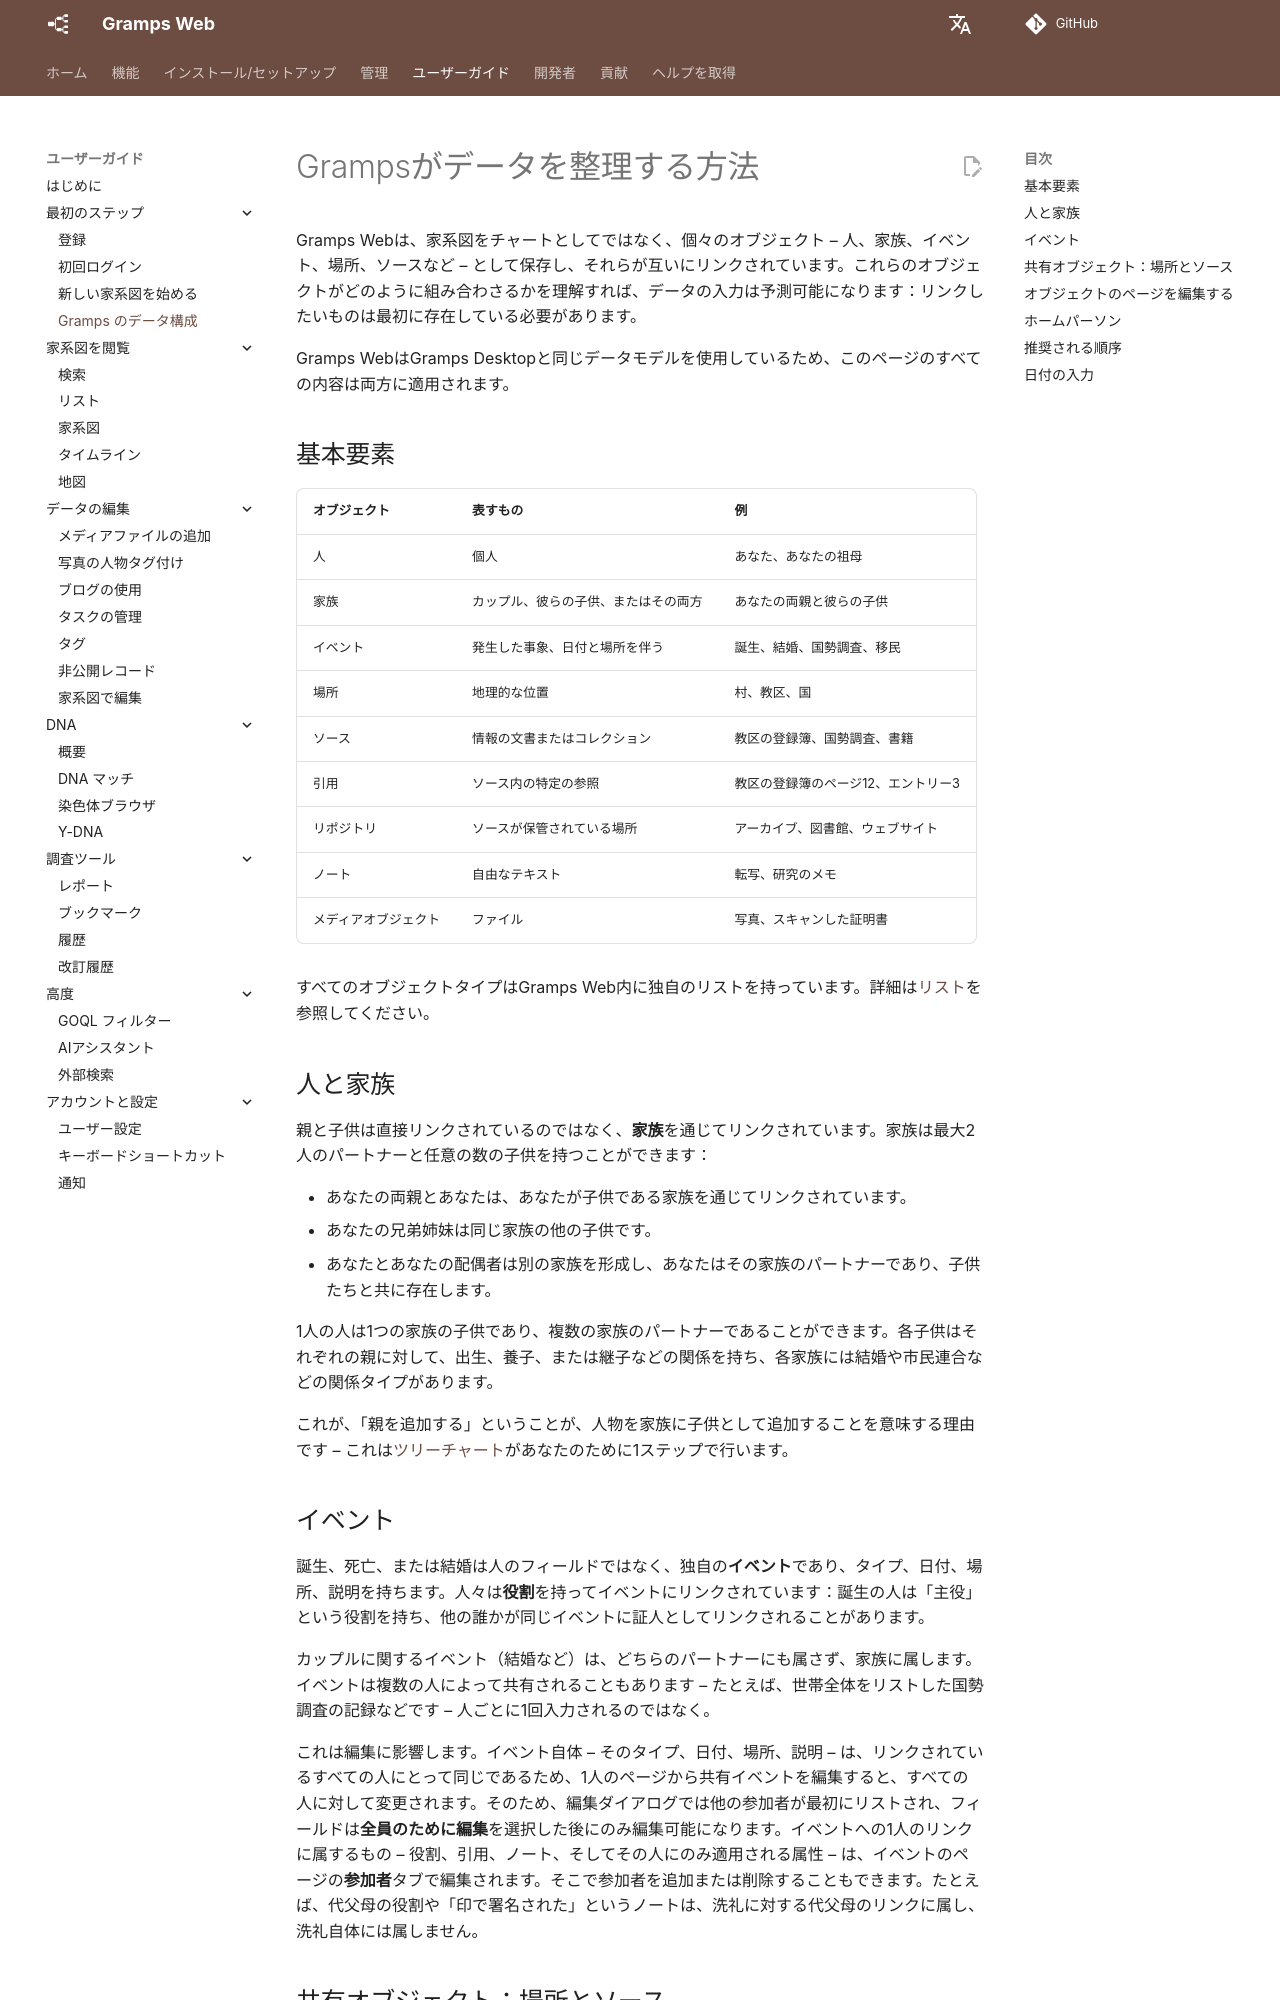

repository: gramps-project/gramps-web-docs · page: ja/user-guide/data-model/index.html · generator: mkdocs

# Grampsがデータを整理する方法

Gramps Webは、家系図をチャートとしてではなく、個々のオブジェクト – 人、家族、イベント、場所、ソースなど – として保存し、それらが互いにリンクされています。これらのオブジェクトがどのように組み合わさるかを理解すれば、データの入力は予測可能になります：リンクしたいものは最初に存在している必要があります。

Gramps WebはGramps Desktopと同じデータモデルを使用しているため、このページのすべての内容は両方に適用されます。

## 基本要素

| オブジェクト | 表すもの | 例 |
|---|---|---|
| 人 | 個人 | あなた、あなたの祖母 |
| 家族 | カップル、彼らの子供、またはその両方 | あなたの両親と彼らの子供 |
| イベント | 発生した事象、日付と場所を伴う | 誕生、結婚、国勢調査、移民 |
| 場所 | 地理的な位置 | 村、教区、国 |
| ソース | 情報の文書またはコレクション | 教区の登録簿、国勢調査、書籍 |
| 引用 | ソース内の特定の参照 | 教区の登録簿のページ12、エントリー3 |
| リポジトリ | ソースが保管されている場所 | アーカイブ、図書館、ウェブサイト |
| ノート | 自由なテキスト | 転写、研究のメモ |
| メディアオブジェクト | ファイル | 写真、スキャンした証明書 |

すべてのオブジェクトタイプはGramps Web内に独自のリストを持っています。詳細は[リスト](lists.md)を参照してください。

## 人と家族

親と子供は直接リンクされているのではなく、**家族**を通じてリンクされています。家族は最大2人のパートナーと任意の数の子供を持つことができます：

- あなたの両親とあなたは、あなたが子供である家族を通じてリンクされています。
- あなたの兄弟姉妹は同じ家族の他の子供です。
- あなたとあなたの配偶者は別の家族を形成し、あなたはその家族のパートナーであり、子供たちと共に存在します。

1人の人は1つの家族の子供であり、複数の家族のパートナーであることができます。各子供はそれぞれの親に対して、出生、養子、または継子などの関係を持ち、各家族には結婚や市民連合などの関係タイプがあります。

これが、「親を追加する」ということが、人物を家族に子供として追加することを意味する理由です – これは[ツリーチャート](tree-edit.md)があなたのために1ステップで行います。

## イベント

誕生、死亡、または結婚は人のフィールドではなく、独自の**イベント**であり、タイプ、日付、場所、説明を持ちます。人々は**役割**を持ってイベントにリンクされています：誕生の人は「主役」という役割を持ち、他の誰かが同じイベントに証人としてリンクされることがあります。

カップルに関するイベント（結婚など）は、どちらのパートナーにも属さず、家族に属します。イベントは複数の人によって共有されることもあります – たとえば、世帯全体をリストした国勢調査の記録などです – 人ごとに1回入力されるのではなく。

これは編集に影響します。イベント自体 – そのタイプ、日付、場所、説明 – は、リンクされているすべての人にとって同じであるため、1人のページから共有イベントを編集すると、すべての人に対して変更されます。そのため、編集ダイアログでは他の参加者が最初にリストされ、フィールドは**全員のために編集**を選択した後にのみ編集可能になります。イベントへの1人のリンクに属するもの – 役割、引用、ノート、そしてその人にのみ適用される属性 – は、イベントのページの**参加者**タブで編集されます。そこで参加者を追加または削除することもできます。たとえば、代父母の役割や「印で署名された」というノートは、洗礼に対する代父母のリンクに属し、洗礼自体には属しません。
